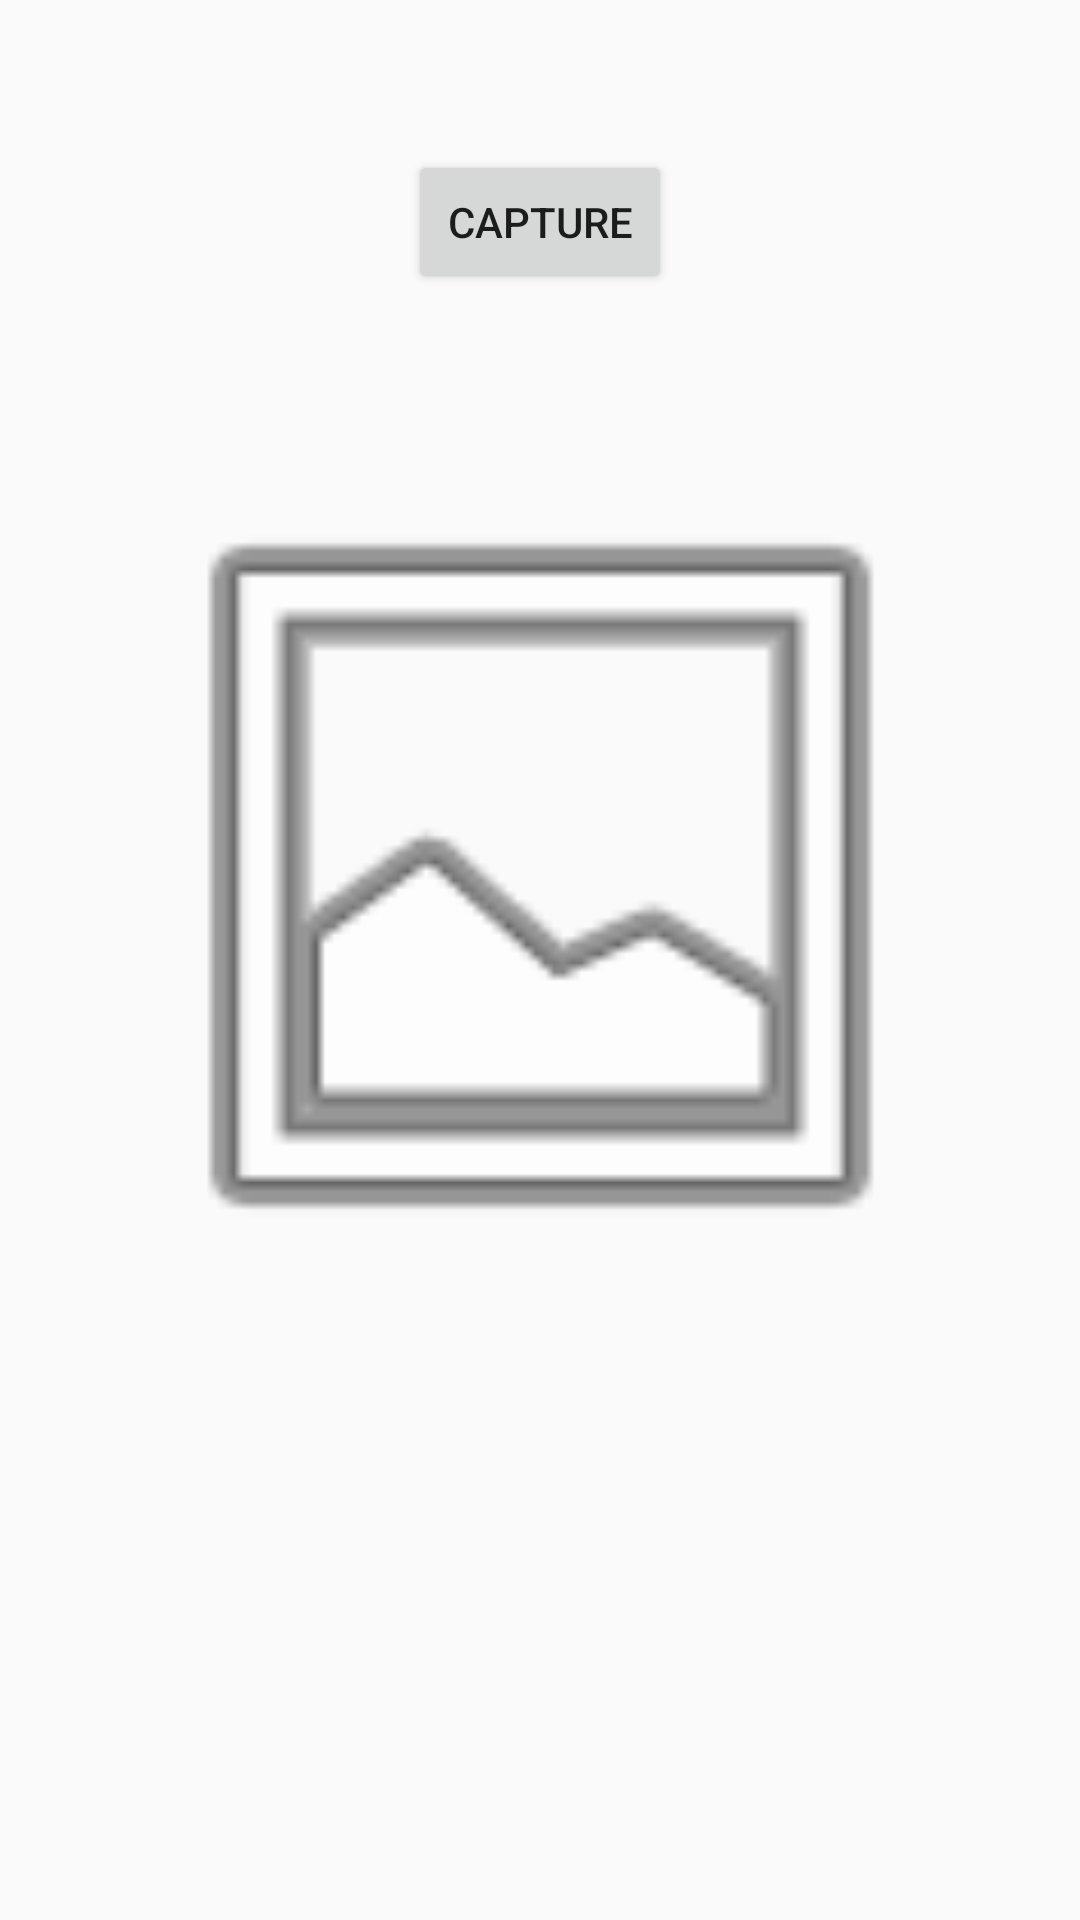

Produce the Android XML layout that renders to this screen, including the resource entries it uses.
<!-- AndroidManifest.xml: application theme Theme.AppInteractions -->
<!-- res/layout/activity_capture.xml -->
<?xml version="1.0" encoding="utf-8"?>
<androidx.constraintlayout.widget.ConstraintLayout xmlns:android="http://schemas.android.com/apk/res/android"
    xmlns:app="http://schemas.android.com/apk/res-auto"
    xmlns:tools="http://schemas.android.com/tools"
    android:layout_width="match_parent"
    android:layout_height="match_parent"
    tools:context=".Capture">

    <ImageView
        android:id="@+id/capturePhoto"
        android:layout_width="293dp"
        android:layout_height="324dp"
        android:layout_marginTop="32dp"
        app:layout_constraintEnd_toEndOf="parent"
        app:layout_constraintStart_toStartOf="parent"
        app:layout_constraintTop_toBottomOf="@+id/captureBtn"
        app:srcCompat="@android:drawable/ic_menu_gallery" />

    <Button
        android:id="@+id/captureBtn"
        android:layout_width="wrap_content"
        android:layout_height="wrap_content"
        android:layout_marginTop="50dp"
        android:text="Capture"
        app:layout_constraintBottom_toTopOf="@+id/capturePhoto"
        app:layout_constraintEnd_toEndOf="parent"
        app:layout_constraintStart_toStartOf="parent"
        app:layout_constraintTop_toTopOf="parent" />

</androidx.constraintlayout.widget.ConstraintLayout>
<!-- resources referenced by this layout -->
<resources>
  <style name="Theme.AppInteractions" parent="Theme.AppCompat.Light.DarkActionBar">
          
          <item name="colorPrimary">@color/purple_500</item>
          <item name="colorPrimaryDark">@color/purple_700</item>
          <item name="colorAccent">@color/teal_200</item>
          
      </style>
  <!-- not gathered from this repository: default colours our renderer supplied (Android Studio template values) -->
  <color name="purple_500">#FF6200EE</color>
  <color name="purple_700">#FF3700B3</color>
  <color name="teal_200">#FF03DAC5</color>
</resources>
